Run: headless pygame with SDL's dummy video driver; simulated clock (each Clock.tick advances the game by its frame time, no real sleeping); random seed 0; keys injected as events and as key.get_pressed() state; no mouse input.
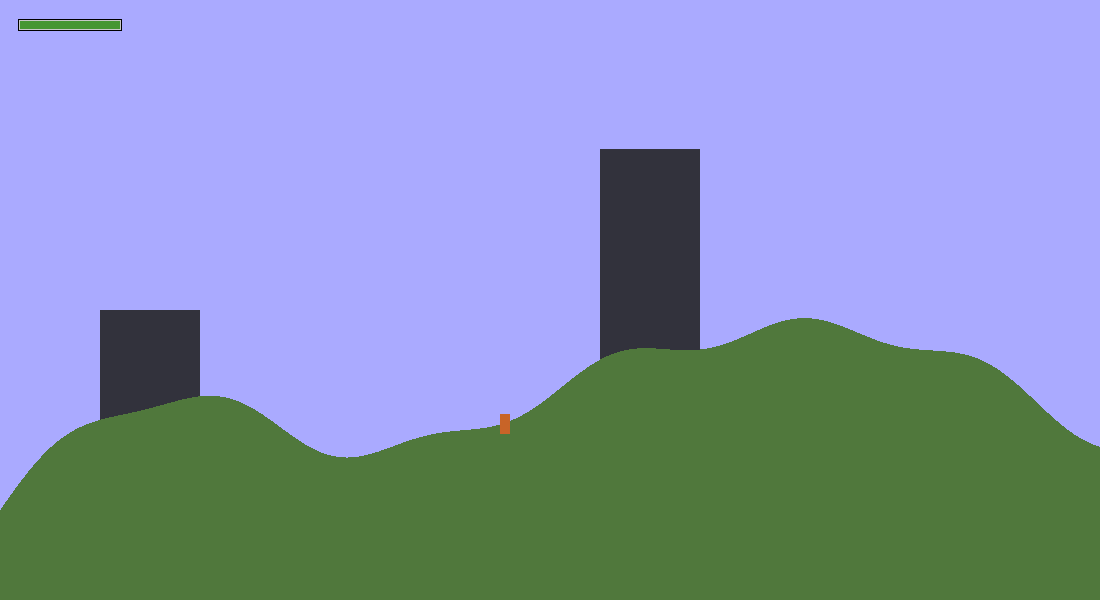
Frame 1 of 4 · flips 1–60 · no input
Frame 2 of 4 · flips 61–180 · tapped SPACE, RETURN · held RIGHT (→), D · screen unchanged from frame 1, image omitted
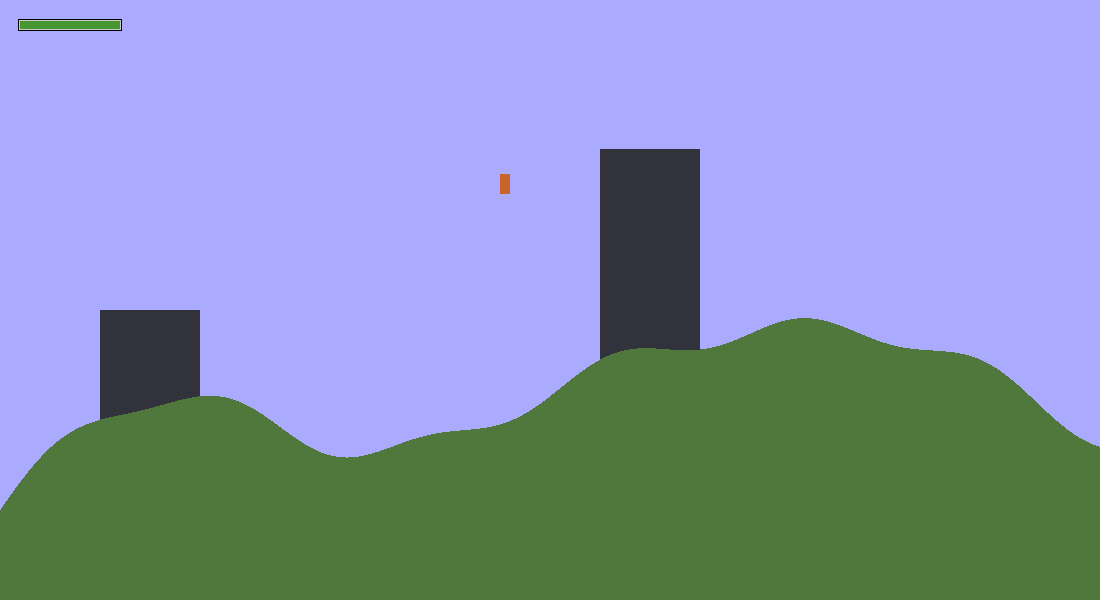
Frame 3 of 4 · flips 181–300 · held DOWN (↓), S
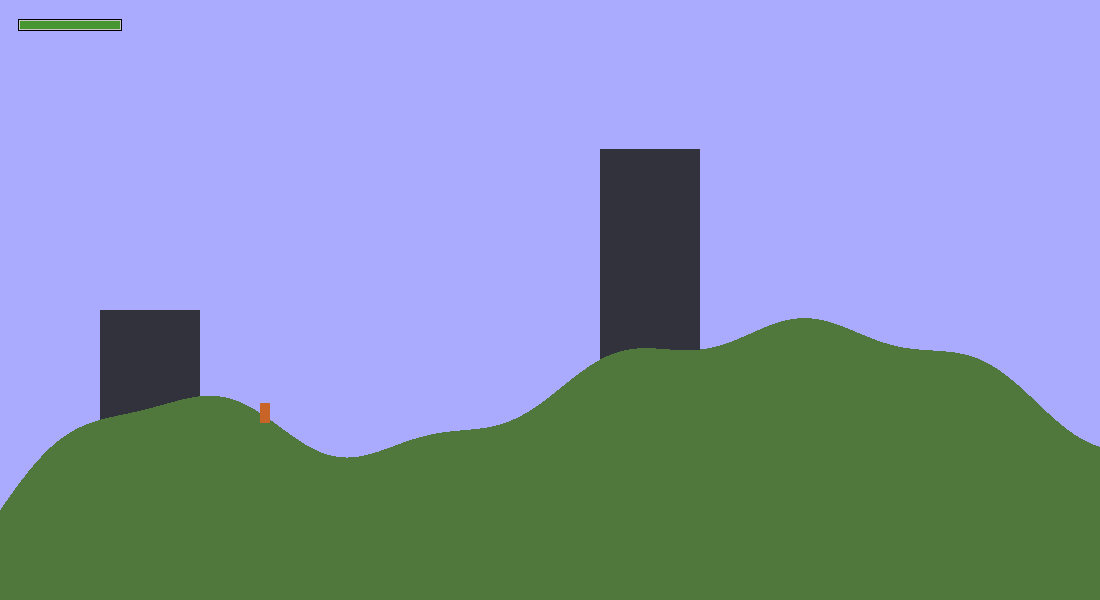
Frame 4 of 4 · flips 301–420 · held LEFT (←), A, UP (↑), W

The pygame program that drew these frames:

import pygame
import math

SCREEN_WIDTH = 1100
SCREEN_HEIGHT = 600



class Player:
    def __init__(self,w ,h ,x, y, v):
        self.width = w
        self.height = h
        self.x = x
        self.y = y
        self.vel = v
        self.gvel = 0
        self.hp = 100
    
    def drawHealth(self):
        x = 20
        y = 20
        pygame.draw.rect(screen, (0,0,0), (x-2 ,y-1 , 104, 12))
        pygame.draw.rect(screen, (200,200,200), (x-1 ,y , 102, 10))
        pygame.draw.rect(screen, (70,150,50), (x ,y+1 , self.hp, 8))

    def draw(self, keys):
        self.update(keys)
        pygame.draw.rect(screen, (200,100,40), (self.x, SCREEN_HEIGHT - self.y, self.width, self.height))


    def update(self, keys):
        if keys[pygame.K_SPACE] or keys[pygame.K_s]:
            self.y += self.vel
            self.gvel = 0
        else:
            self.gvel += 0.2
            self.y -= self.gvel
            if self.gvel > 5*self.vel:
                self.gvel = 5*self.vel

        if keys[pygame.K_m] or keys[pygame.K_z]:
            self.y -= self.vel

        if keys[pygame.K_a]:
            self.x -= self.vel
            
        if keys[pygame.K_x]:
            self.x += self.vel

        if self.x > SCREEN_WIDTH:
            self.x = SCREEN_WIDTH - self.width
        if self.x < 0:
            self.x = self.width
        if self.y > SCREEN_HEIGHT:
            self.y = SCREEN_HEIGHT
        if self.y < map(self.x):
            self.y = map(self.x)


def map(x):
    return 100 + 150*math.sin(x/500) + 50*math.sin(x/100) + 20*math.sin(x/70) + 10*math.sin(x/30)

def drawMap():
    for i in range(0,SCREEN_WIDTH):
        pygame.draw.rect(screen, (80,120,60), (i ,SCREEN_HEIGHT - map(i) + 10 ,1 ,map(i)))

def drawHouse(x, height):
    pygame.draw.rect(screen, (50,50,60), (x, SCREEN_HEIGHT - map(x) - height, 100, SCREEN_HEIGHT))


pygame.init()
screen = pygame.display.set_mode((SCREEN_WIDTH, SCREEN_HEIGHT))
fps = 60
player = Player(10,20,500,50,2)

running = True

while running:
    pygame.time.delay(int((1/fps)*1000))
    for event in pygame.event.get():
        if event.type == pygame.QUIT:
            running = False

    screen.fill((170,170,255))
    keys = pygame.key.get_pressed()

    drawHouse(100, 100)
    drawHouse(600, 200)
    drawMap()
    player.drawHealth()
    player.draw(keys)

    pygame.display.flip()
